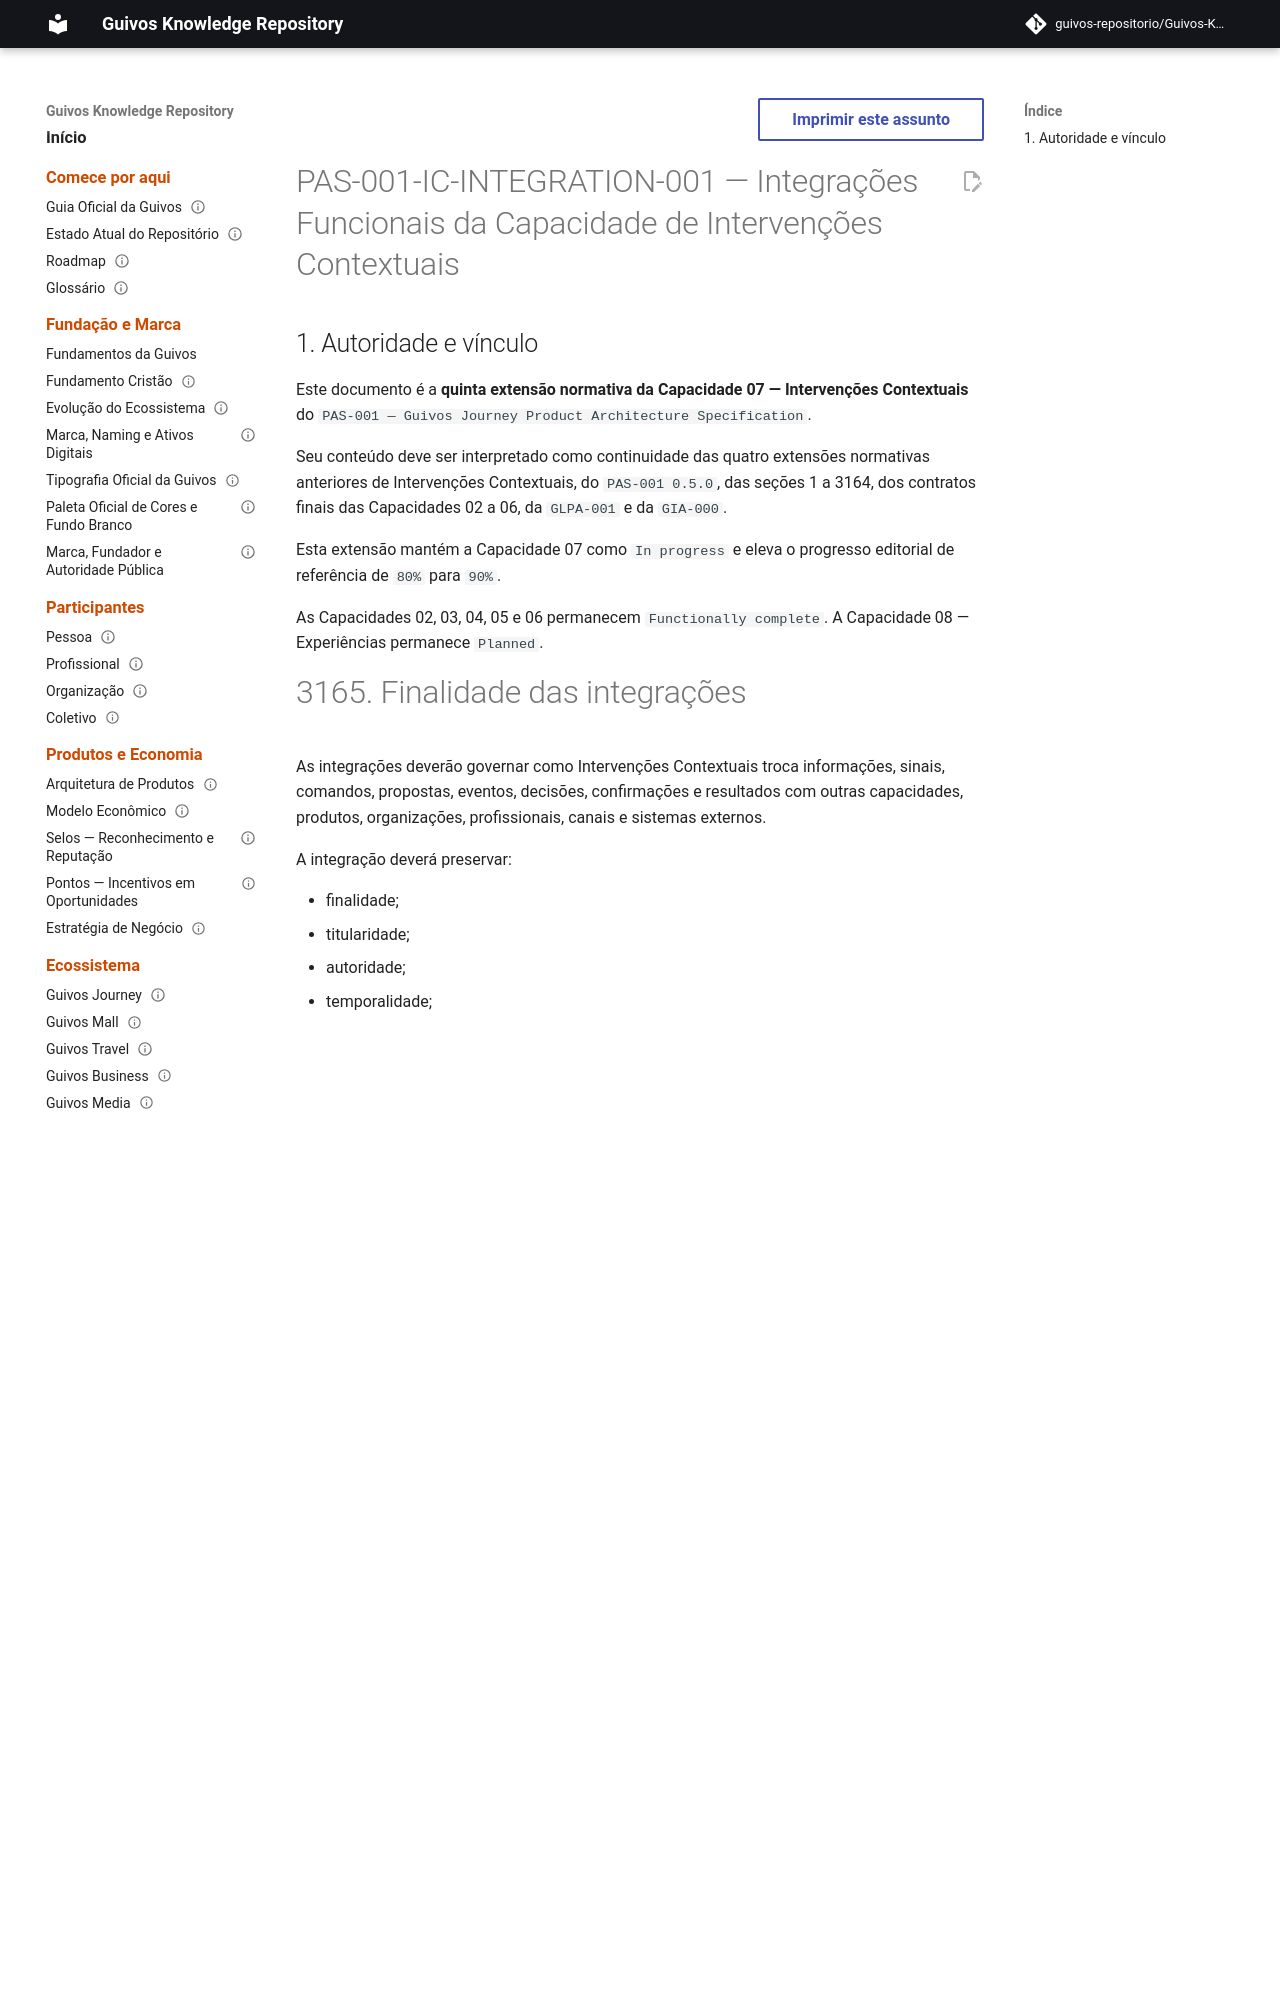

repository: guivos-repositorio/Guivos-Knowledge-Repository · page: product-architecture/pas-001-intervencoes-contextuais-integracoes-funcionais/index.html · generator: mkdocs

---
id: PAS-001-IC-INTEGRATION-001
title: Integrações Funcionais da Capacidade de Intervenções Contextuais
status: active
version: 1.0.0
owner: Guivos
last_updated: 2026-07-16
parent: PAS-001
normative: true
related:
  - PAS-001
  - PAS-001-IC-FOUNDATION-001
  - PAS-001-IC-LIFECYCLE-001
  - PAS-001-IC-VIEW-001
  - PAS-001-IC-EVENT-001
  - PAS-001-CV-CONTRACT-001
  - PAS-001-OBJ-CONTRACT-001
  - PAS-001-EV-CONTRACT-001
  - PAS-001-PP-CONTRACT-001
  - PAS-001-OA-CONTRACT-001
  - GLPA-001
  - GIA-000
  - GE2-SYNC-006
  - GE2-SYNC-007
---

# PAS-001-IC-INTEGRATION-001 — Integrações Funcionais da Capacidade de Intervenções Contextuais

## 1. Autoridade e vínculo

Este documento é a **quinta extensão normativa da Capacidade 07 — Intervenções Contextuais** do `PAS-001 — Guivos Journey Product Architecture Specification`.

Seu conteúdo deve ser interpretado como continuidade das quatro extensões normativas anteriores de Intervenções Contextuais, do `PAS-001 0.5.0`, das seções 1 a 3164, dos contratos finais das Capacidades 02 a 06, da `GLPA-001` e da `GIA-000`.

Esta extensão mantém a Capacidade 07 como `In progress` e eleva o progresso editorial de referência de `80%` para `90%`.

As Capacidades 02, 03, 04, 05 e 06 permanecem `Functionally complete`. A Capacidade 08 — Experiências permanece `Planned`.
